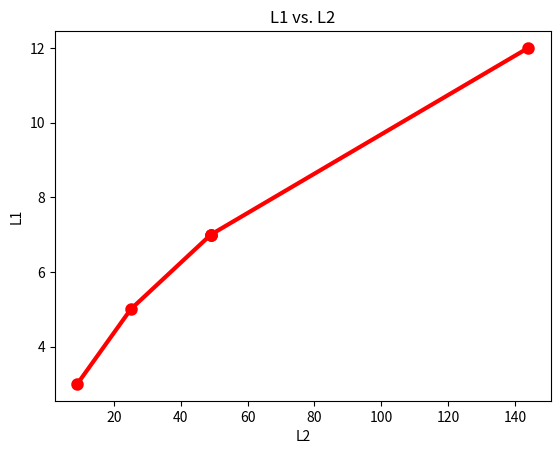

This figure's Python source:
# [redacted]

import numpy as np
import random as rn
import matplotlib.pyplot as plt

def computeLoss(v, u, rowSize):
   loss = [0, 0]
   #       L1 L2
   plotdata = np.empty([rowSize, 2])
   for x in range(0, rowSize):
      plotdata[x][0] = (abs(v[x] - u[x]))
      loss[0] = loss[0] + plotdata[x][0]
      
   for x in range(0, rowSize):
      plotdata[x][1] = pow((v[x] - u[x]), 2)
      loss[1] = loss[1] + plotdata[x][1]

   return loss, plotdata

def main():
   rowSize = rn.randint(5, 11)
   v = np.random.randint(-9, 10, (rowSize, 1))
   u = np.random.randint(-9, 10, (rowSize, 1))
   
   print('v =\n', v, '\n\nu =\n', u, '\n')
   
   loss, plotdata = computeLoss(v, u, rowSize)
   
   print("L1 =", loss[0], "\nL2 =", loss[1])
   
   print("\nPlot points (non-sorted):")
   for x in range(0, np.shape(plotdata)[0]):
      print("(", plotdata[x, 1], ",", plotdata[x, 0], ")")

   figurept = plt.scatter(plotdata[:, 1], plotdata[:, 0], c = "r", linewidth = 3)
   figureln = plt.plot(np.sort(plotdata[:, 1]), np.sort(plotdata[:, 0]), c = "r", linewidth = 3)
   plt.xlabel("L2")
   plt.ylabel("L1")
   plt.title("L1 vs. L2")

   plt.show()

if __name__ == "__main__":
    main()
